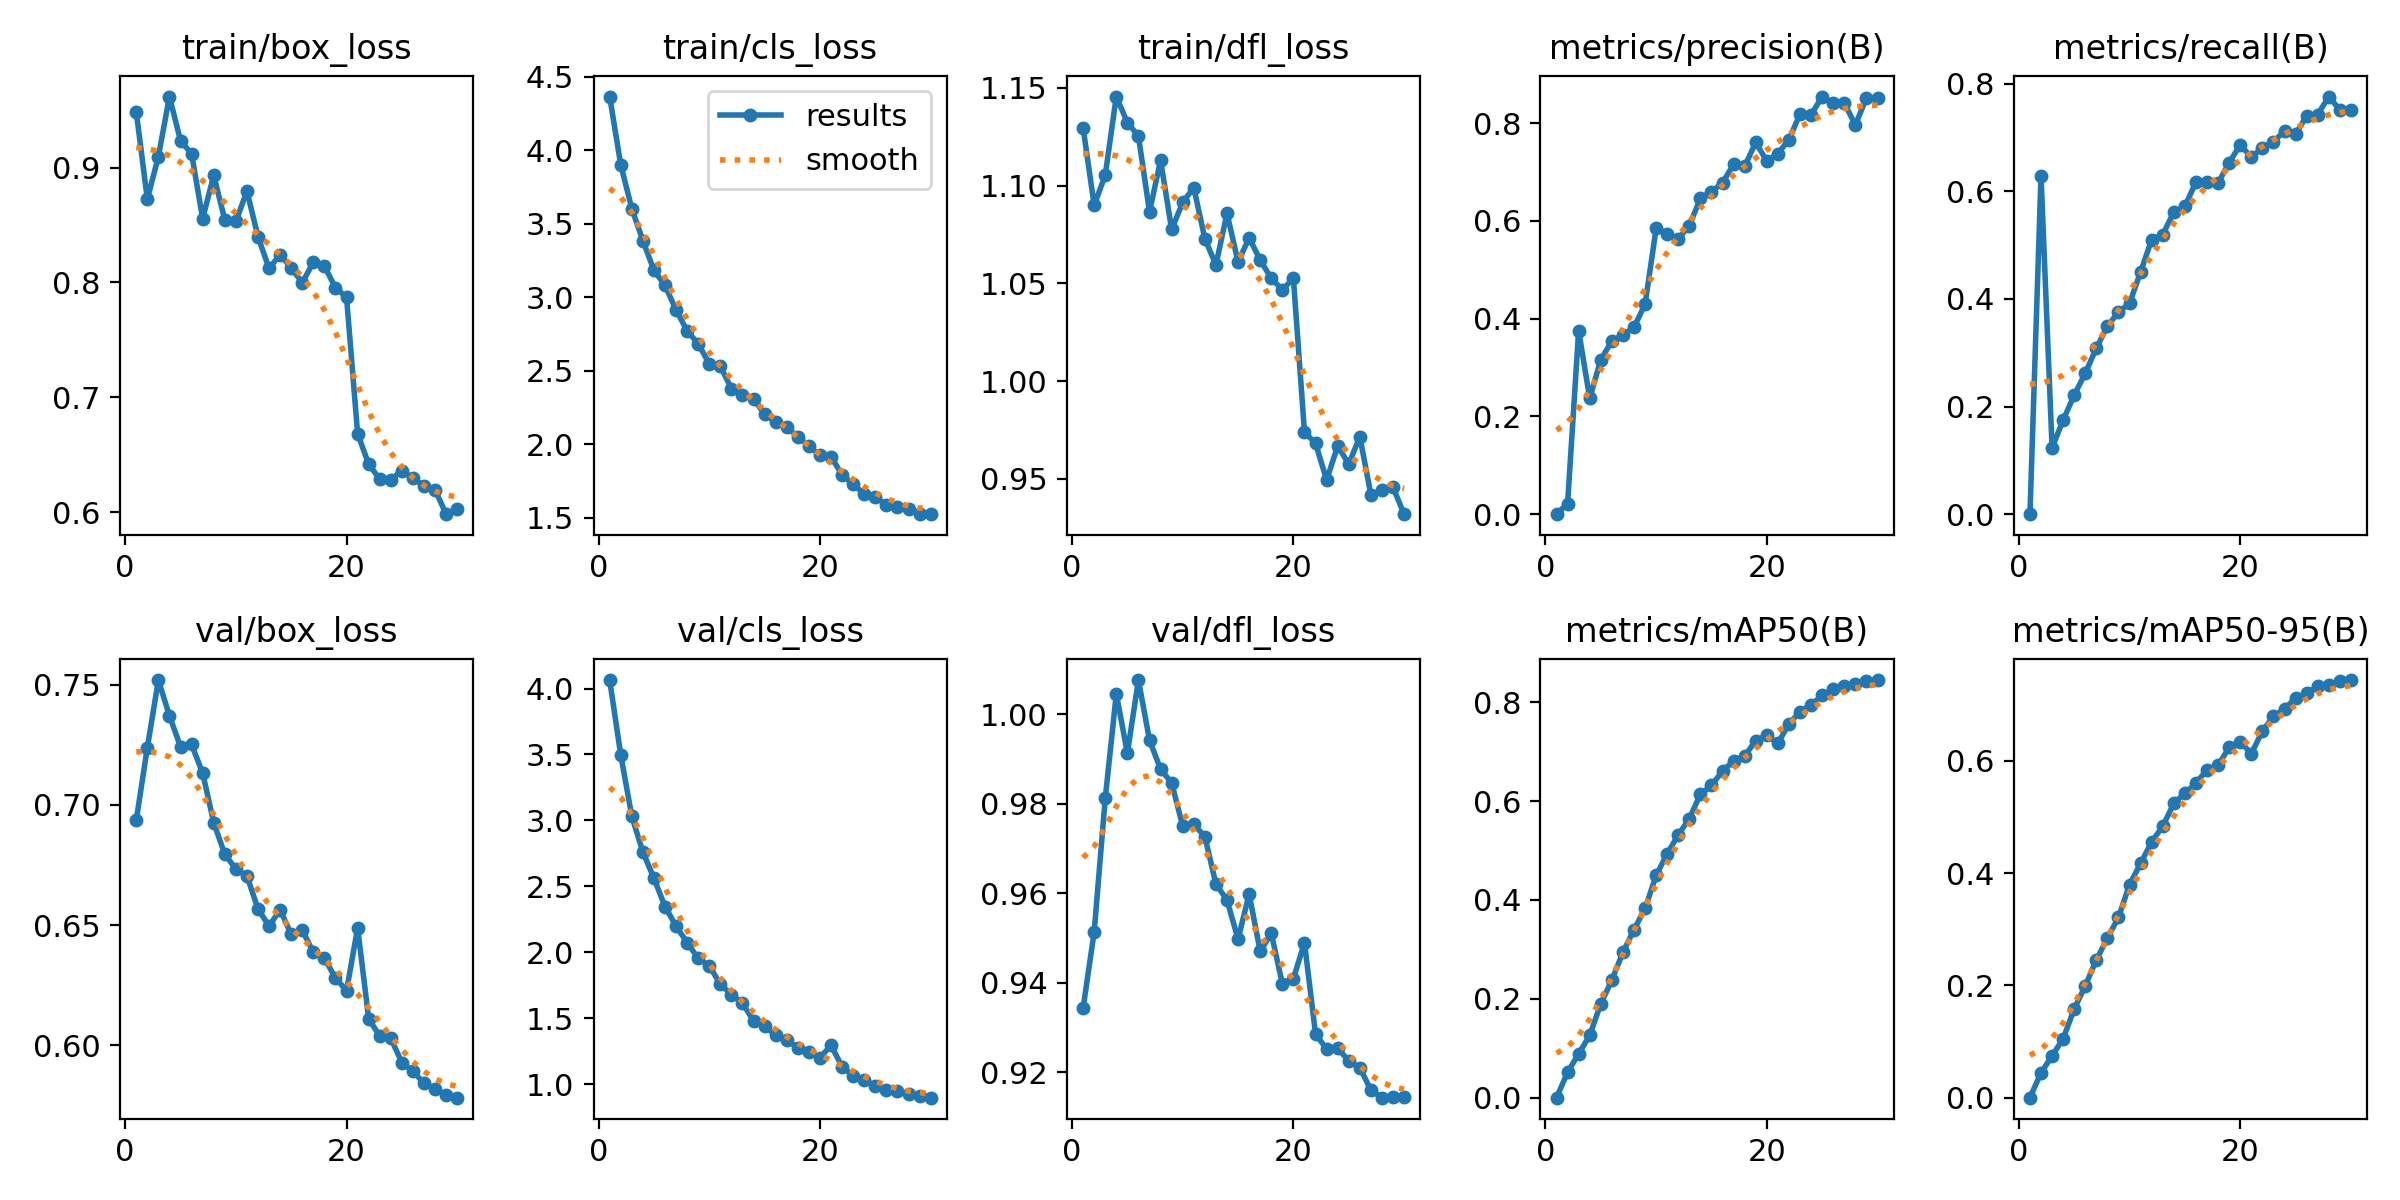

Values plotted in this chart, from the file beside it:
epoch, train/box_loss, train/cls_loss, train/dfl_loss, metrics/precision(B), metrics/recall(B), metrics/mAP50(B), metrics/mAP50-95(B), val/box_loss, val/cls_loss, val/dfl_loss, lr/pg0, lr/pg1, lr/pg2
1, 0.9487, 4.364, 1.13, 0, 0, 0, 0, 0.6936, 4.064, 0.9343, 8.6821e-05, 8.6821e-05, 8.6821e-05
2, 0.8725, 3.9, 1.09, 0.02175, 0.6289, 0.05129, 0.0442, 0.7237, 3.497, 0.9513, 0.0001704, 0.0001704, 0.0001704
3, 0.9095, 3.602, 1.105, 0.3756, 0.1235, 0.08882, 0.07448, 0.7519, 3.031, 0.9811, 0.000248, 0.000248, 0.000248
4, 0.9618, 3.383, 1.146, 0.2369, 0.1748, 0.1258, 0.1051, 0.737, 2.76, 1.004, 0.0002577, 0.0002577, 0.0002577
5, 0.9233, 3.183, 1.132, 0.316, 0.2212, 0.1901, 0.158, 0.7242, 2.561, 0.9913, 0.0002482, 0.0002482, 0.0002482
6, 0.9121, 3.079, 1.125, 0.3544, 0.2619, 0.2377, 0.1992, 0.7251, 2.347, 1.008, 0.0002388, 0.0002388, 0.0002388
7, 0.8556, 2.912, 1.087, 0.3662, 0.3087, 0.2939, 0.2454, 0.7132, 2.198, 0.9942, 0.0002293, 0.0002293, 0.0002293
8, 0.8932, 2.77, 1.113, 0.3824, 0.3496, 0.3399, 0.2842, 0.6926, 2.073, 0.9877, 0.0002199, 0.0002199, 0.0002199
9, 0.8545, 2.682, 1.078, 0.4295, 0.3755, 0.3828, 0.3212, 0.6794, 1.953, 0.9846, 0.0002104, 0.0002104, 0.0002104
10, 0.853, 2.545, 1.091, 0.5845, 0.3919, 0.4494, 0.3797, 0.6733, 1.897, 0.975, 0.000201, 0.000201, 0.000201
11, 0.8795, 2.529, 1.099, 0.5739, 0.4503, 0.4936, 0.4172, 0.6704, 1.757, 0.9754, 0.0001915, 0.0001915, 0.0001915
12, 0.8396, 2.378, 1.073, 0.5632, 0.5105, 0.5316, 0.4558, 0.6567, 1.679, 0.9726, 0.0001821, 0.0001821, 0.0001821
13, 0.8123, 2.335, 1.059, 0.5904, 0.5198, 0.5645, 0.4835, 0.6495, 1.614, 0.962, 0.0001726, 0.0001726, 0.0001726
14, 0.8242, 2.306, 1.086, 0.6465, 0.5615, 0.6137, 0.5243, 0.6564, 1.48, 0.9585, 0.0001632, 0.0001632, 0.0001632
15, 0.8126, 2.204, 1.061, 0.6597, 0.5724, 0.6314, 0.5422, 0.6461, 1.44, 0.9497, 0.0001537, 0.0001537, 0.0001537
16, 0.7998, 2.149, 1.073, 0.678, 0.6172, 0.6611, 0.5602, 0.6478, 1.371, 0.9598, 0.0001443, 0.0001443, 0.0001443
17, 0.8175, 2.114, 1.062, 0.7161, 0.6173, 0.6806, 0.5842, 0.6387, 1.335, 0.947, 0.0001348, 0.0001348, 0.0001348
18, 0.814, 2.051, 1.053, 0.7115, 0.6157, 0.6913, 0.5922, 0.6363, 1.275, 0.951, 0.0001254, 0.0001254, 0.0001254
19, 0.7955, 1.986, 1.047, 0.7607, 0.6531, 0.7221, 0.6239, 0.6279, 1.241, 0.9398, 0.0001159, 0.0001159, 0.0001159
20, 0.787, 1.924, 1.052, 0.7221, 0.6866, 0.7332, 0.6341, 0.6227, 1.201, 0.9409, 0.0001065, 0.0001065, 0.0001065
21, 0.6683, 1.914, 0.9739, 0.7378, 0.663, 0.7168, 0.6126, 0.6488, 1.294, 0.949, 9.7005e-05, 9.7005e-05, 9.7005e-05
22, 0.6417, 1.791, 0.9681, 0.7662, 0.6814, 0.7559, 0.6531, 0.611, 1.133, 0.9285, 8.7556e-05, 8.7556e-05, 8.7556e-05
23, 0.6288, 1.727, 0.9494, 0.8191, 0.6917, 0.7809, 0.6792, 0.6038, 1.062, 0.9252, 7.8106e-05, 7.8106e-05, 7.8106e-05
24, 0.6283, 1.66, 0.9667, 0.8172, 0.7127, 0.7944, 0.693, 0.6029, 1.031, 0.9254, 6.8656e-05, 6.8656e-05, 6.8656e-05
25, 0.6361, 1.637, 0.9575, 0.8544, 0.7063, 0.8136, 0.7113, 0.5928, 0.9833, 0.9225, 5.9207e-05, 5.9207e-05, 5.9207e-05
26, 0.6293, 1.589, 0.9715, 0.8408, 0.7402, 0.8263, 0.7204, 0.5893, 0.9574, 0.921, 4.9757e-05, 4.9757e-05, 4.9757e-05
27, 0.6229, 1.574, 0.9419, 0.8413, 0.7427, 0.8327, 0.7333, 0.5841, 0.9445, 0.916, 4.0307e-05, 4.0307e-05, 4.0307e-05
28, 0.6193, 1.558, 0.9442, 0.7962, 0.7762, 0.8366, 0.7351, 0.5818, 0.925, 0.9143, 3.0857e-05, 3.0857e-05, 3.0857e-05
29, 0.5982, 1.523, 0.9456, 0.8519, 0.7512, 0.8435, 0.7427, 0.5792, 0.9066, 0.9145, 2.1408e-05, 2.1408e-05, 2.1408e-05
30, 0.6031, 1.526, 0.9319, 0.8508, 0.7508, 0.8447, 0.7439, 0.5782, 0.8972, 0.9144, 1.1958e-05, 1.1958e-05, 1.1958e-05
